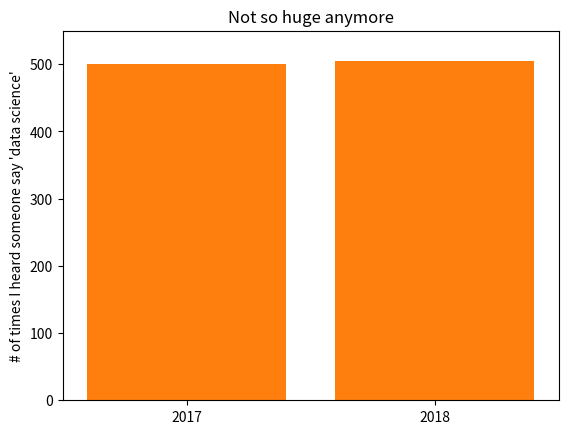

Write the Python code that produced this figure.
from matplotlib import pyplot as plt


def core_setup():
    mentions = [500, 505]
    years = [2017, 2018]

    plt.bar(years, mentions, 0.8)
    plt.xticks(years)
    plt.ylabel("# of times I heard someone say 'data science'")

    plt.ticklabel_format(useOffset=False)


# misleading axis
core_setup()
plt.axis([2016.5, 2018.5, 499, 506])
plt.title("Look at that 'Huge' Increase!")
plt.show()

# more sensible axis
core_setup()
plt.axis([2016.5, 2018.5, 0, 550])
plt.title("Not so huge anymore")
plt.show()
